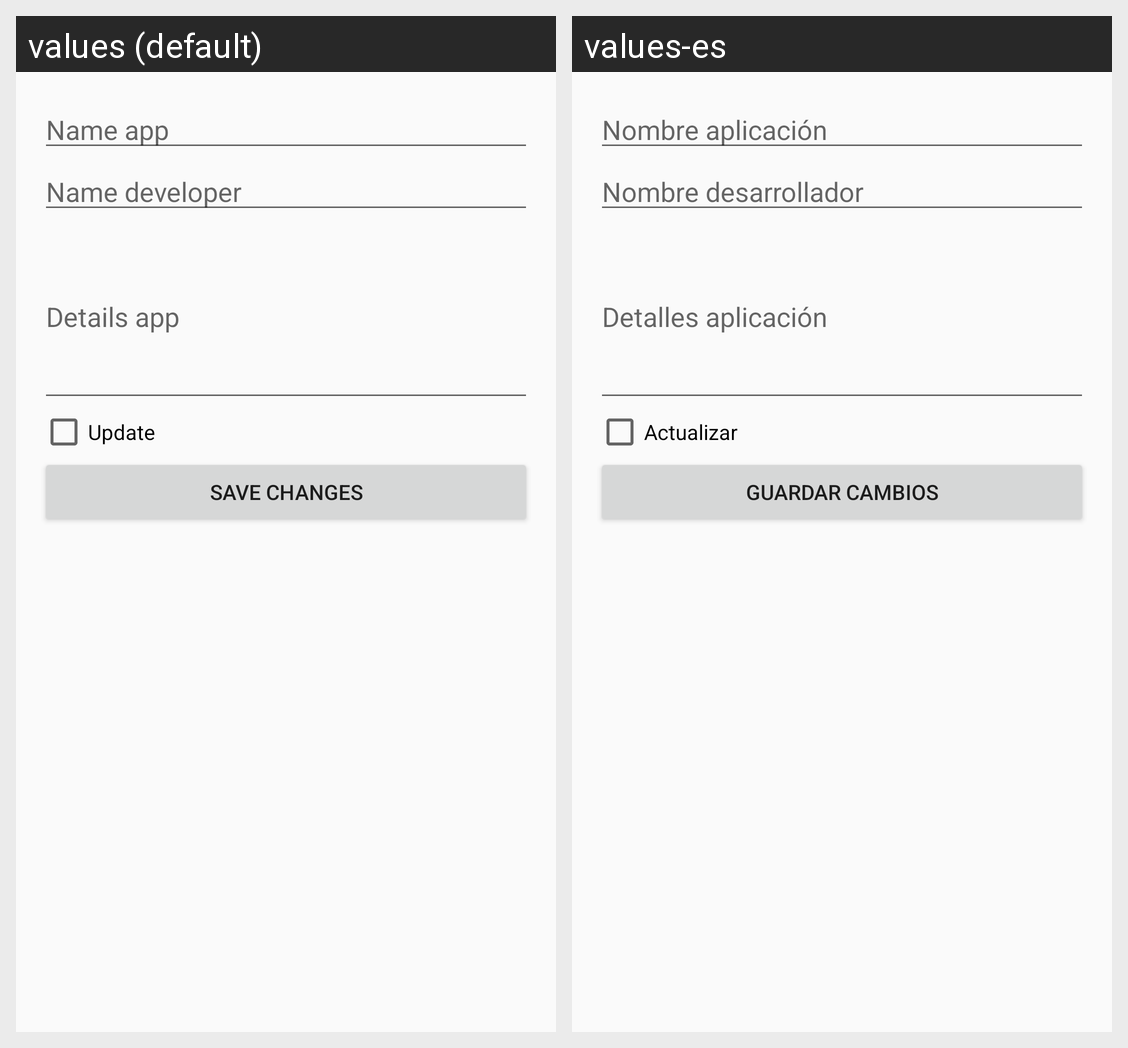

The same Android screen rendered under two of its app's locales, left to right. List the strings drawn on it with the default value and each locale's translation.
Android screen res/layout/fragment_edit.xml rendered under 2 locales, left to right: values (default), values-es. Device: Nexus 5 (rendered at 1080×1920; each locale shown at half size, 540×960, under a caption strip naming it); theme AppTheme.
Strings drawn on this screen, with the default value and each locale's value (text and hints the layout hard-codes, and strings that could not be matched under every locale, appear in the picture but are not listed):

hit_appName
  values: Name app
  values-es: Nombre aplicación

hit_appNameDev
  values: Name developer
  values-es: Nombre desarrollador

hit_appDetails
  values: Details app
  values-es: Detalles aplicación

hit_appUpdate
  values: Update
  values-es: Actualizar

txt_btnEditApp
  values: Save changes
  values-es: Guardar cambios
